Run: headless pygame with SDL's dummy video driver; simulated clock (each Clock.tick advances the game by its frame time, no real sleeping); random seed 0; keys injected as events and as key.get_pressed() state; no mouse input.
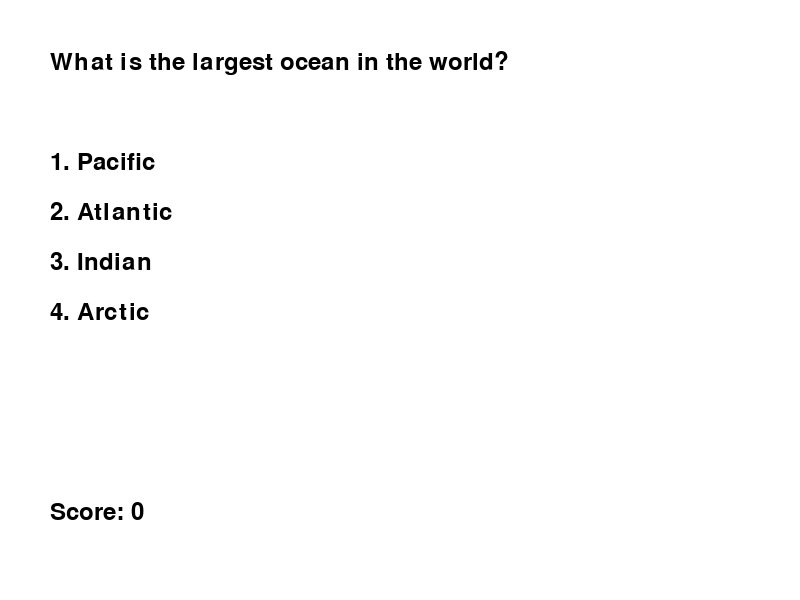
Frame 1 of 4 · flips 1–60 · no input
Frame 2 of 4 · flips 61–180 · tapped SPACE, RETURN · held RIGHT (→), D · screen unchanged from frame 1, image omitted
Frame 3 of 4 · flips 181–300 · held DOWN (↓), S · screen unchanged from frame 2, image omitted
Frame 4 of 4 · flips 301–420 · held LEFT (←), A, UP (↑), W · screen unchanged from frame 3, image omitted

The pygame program that drew these frames:

import pygame
import random

# Initialize Pygame
pygame.init()

# Set up game window
window_width = 800
window_height = 600
window = pygame.display.set_mode((window_width, window_height))
pygame.display.set_caption("KBC Game")

# Set up colors
white = (255, 255, 255)
black = (0, 0, 0)

# Set up font
font = pygame.font.Font(None, 36)

# Set up questions and answers
questions = {
    "What is the capital of India?": ["Delhi", "Mumbai", "Chennai", "Kolkata"],
    "What is the largest ocean in the world?": ["Pacific", "Atlantic", "Indian", "Arctic"],
    "What is the highest mountain in the world?": ["Mount Everest", "K2", "Kangchenjunga", "Lhotse"]
}

# Set up current question and answer
current_question = random.choice(list(questions.keys()))
current_answer = questions[current_question][0]

# Set up score
score = 0

# Set up game loop
running = True

while running:
    # Set keyboard repeat rate and mouse visibility
    pygame.key.set_repeat(1, 10)
    pygame.mouse.set_visible(True)

    # Clear screen
    window.fill(white)

    # Handle events
    for event in pygame.event.get():
        if event.type == pygame.QUIT:
            running = False
        elif event.type == pygame.KEYDOWN:
            if event.key == pygame.K_1:
                if current_answer == questions[current_question][0]:
                    score += 1
                    current_question = random.choice(list(questions.keys()))
                    current_answer = questions[current_question][0]
                else:
                    running = False
            elif event.key == pygame.K_2:
                if current_answer == questions[current_question][1]:
                    score += 1
                    current_question = random.choice(list(questions.keys()))
                    current_answer = questions[current_question][0]
                else:
                    running = False
            elif event.key == pygame.K_3:
                if current_answer == questions[current_question][2]:
                    score += 1
                    current_question = random.choice(list(questions.keys()))
                    current_answer = questions[current_question][0]
                else:
                    running = False
            elif event.key == pygame.K_4:
                if current_answer == questions[current_question][3]:
                    score += 1
                    current_question = random.choice(list(questions.keys()))
                    current_answer = questions[current_question][0]
                else:
                    running = False

    # Draw question and answers
    question_text = font.render(current_question, True, black)
    window.blit(question_text, (50, 50))

    answer_1_text = font.render("1. " + questions[current_question][0], True, black)
    window.blit(answer_1_text, (50, 150))

    answer_2_text = font.render("2. " + questions[current_question][1], True, black)
    window.blit(answer_2_text, (50, 200))

    answer_3_text = font.render("3. " + questions[current_question][2], True, black)
    window.blit(answer_3_text, (50, 250))

    answer_4_text = font.render("4. " + questions[current_question][3], True, black)
    window.blit(answer_4_text, (50, 300))

    # Draw score
    score_text = font.render("Score: " + str(score), True, black)
    window.blit(score_text, (50, 500))

    # Update display
    pygame.display.update()

# Quit Pygame
pygame.quit()
